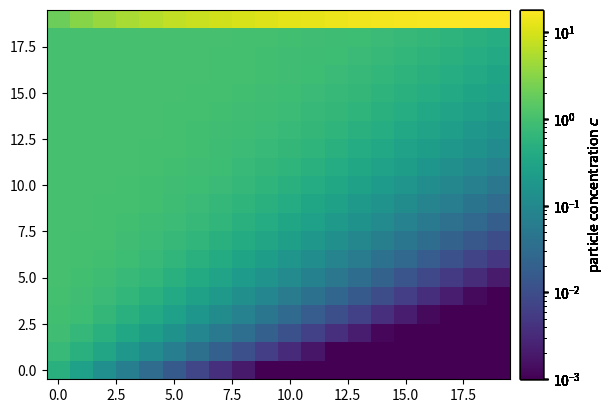

This chart was generated by the following Python code:
# -*- coding: utf-8 -*-
"""
Created on Wed Oct  6 14:01:24 2021

[redacted]
"""
import matplotlib.pyplot as plt
import numpy as np
from mpl_toolkits.axes_grid1 import make_axes_locatable
from matplotlib.colors import LogNorm

plt.close('all')

# General parameters
NX=20
NY=20
VX=1
VY=1
DT=0.1
T_MAX=100
NUM_T=int(round(T_MAX/DT))
C_IN=np.zeros(NUM_T+1)
C_IN[0]=1
C_IN=np.ones(NUM_T+1)*1

# Export frames?
exp_frame=True
T_SKIP=round(NUM_T/20)

# Minimum for plot
C_MIN=VX*np.min(C_IN)*DT*1e-2
    
# Setup Concentration matrix
c=np.zeros((NX,NY,NUM_T+1))

# Time loop
for t in range(NUM_T):
       
    # Initialize concentration change
    dc=np.zeros((NX,NY))
    
    # Go through all compartments
    for x in range(NX):
        for y in range(NY):
            # In the inner matrix
            if (x != 0) and (y != 0) and (y != NY-1):
                dc[x,y]=c[x-1,y,t]*VX+c[x,y-1,t]*VY-c[x,y,t]*VX-c[x,y,t]*VY
            # RB links
            if (x == 0) and (y != 0) and (y != NY-1):
                dc[x,y]=C_IN[t]*VX+c[x,y-1,t]*VY-c[x,y,t]*VX-c[x,y,t]*VY
            if (x != 0) and (y == NY-1):
                dc[x,y]=c[x-1,y,t]*VX+c[x,y-1,t]*VY-c[x,y,t]*VX
            if (x != 0) and (y == 0):
                dc[x,y]=c[x-1,y,t]*VX-c[x,y,t]*VX-c[x,y,t]*VY
            if x == 0 and y == 0:
                dc[x,y]=C_IN[t]*VX-c[x,y,t]*VX-c[x,y,t]*VY
            if x == 0 and y == NY-1:
                dc[x,y]=C_IN[t]*VX-c[x,y,t]*VX+c[x,y-1,t]*VY
    
    #print(dc)
    # Update concentration matrix
    c[:,:,t+1]=c[:,:,t]+dc*DT

# Plot setup
fig = plt.figure()
ax = fig.add_subplot()

# Set zeros in c to C_MIN
c[c==0]=C_MIN

# Time loop
for t in range(0,NUM_T,T_SKIP):
    # Clear axes
    ax.cla()
    
    cp = ax.pcolormesh(np.arange(NX),np.arange(NY),c[:,:,t].T,norm=LogNorm(vmin=C_MIN, vmax=np.max(c)),edgecolor='None',shading='nearest')
    # print('cp' in locals())
    # # Colorbar
    divider = make_axes_locatable(ax)
    cax = divider.append_axes("right", size="5%", pad=0.1)
    # if 'cb' in locals():
    #     cp.remove()
    cp = plt.colorbar(cp,cax)
    cp.set_label('particle concentration $c$')
    
    # if exp_frame:
    #     plt.savefig(f"frames\gif_{t:05d}.png",dpi=200)
        
    # plt.pause(DT)

plt.show()
    


